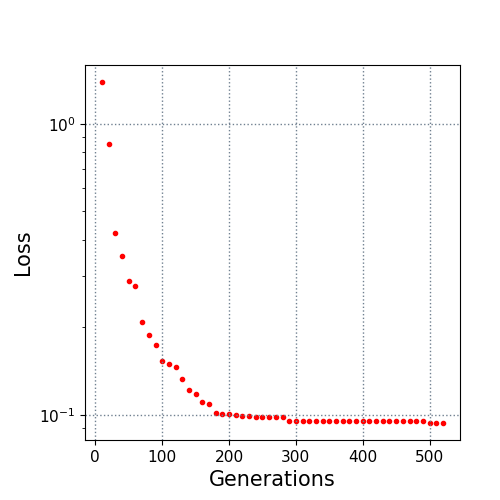

Data behind this chart, as committed beside it:
10.0, 1.390007
20.0, 0.8484
30.0, 0.4211
40.0, 0.3517
50.0, 0.2871
60.0, 0.2778
70.0, 0.209
80.0, 0.1882
90.0, 0.1737
100.0, 0.1536
110.0, 0.1491
120.0, 0.1454
130.0, 0.1329
140.0, 0.1221
150.0, 0.1179
160.0, 0.1105
170.0, 0.1088
180.0, 0.1018
190.0, 0.1005
200.0, 0.1005
210.0, 0.09953
220.0, 0.09893
230.0, 0.09893
240.0, 0.09851
250.0, 0.09851
260.0, 0.09851
270.0, 0.09851
280.0, 0.09851
290.0, 0.09538
300.0, 0.09538
310.0, 0.09538
320.0, 0.09538
330.0, 0.09538
340.0, 0.09538
350.0, 0.09538
360.0, 0.09538
370.0, 0.09538
380.0, 0.09538
390.0, 0.09515
400.0, 0.09515
410.0, 0.09501
420.0, 0.09501
430.0, 0.09501
440.0, 0.09501
450.0, 0.09501
460.0, 0.09501
470.0, 0.09501
480.0, 0.09501
490.0, 0.09501
500.0, 0.09377
510.0, 0.09377
520.0, 0.09377
